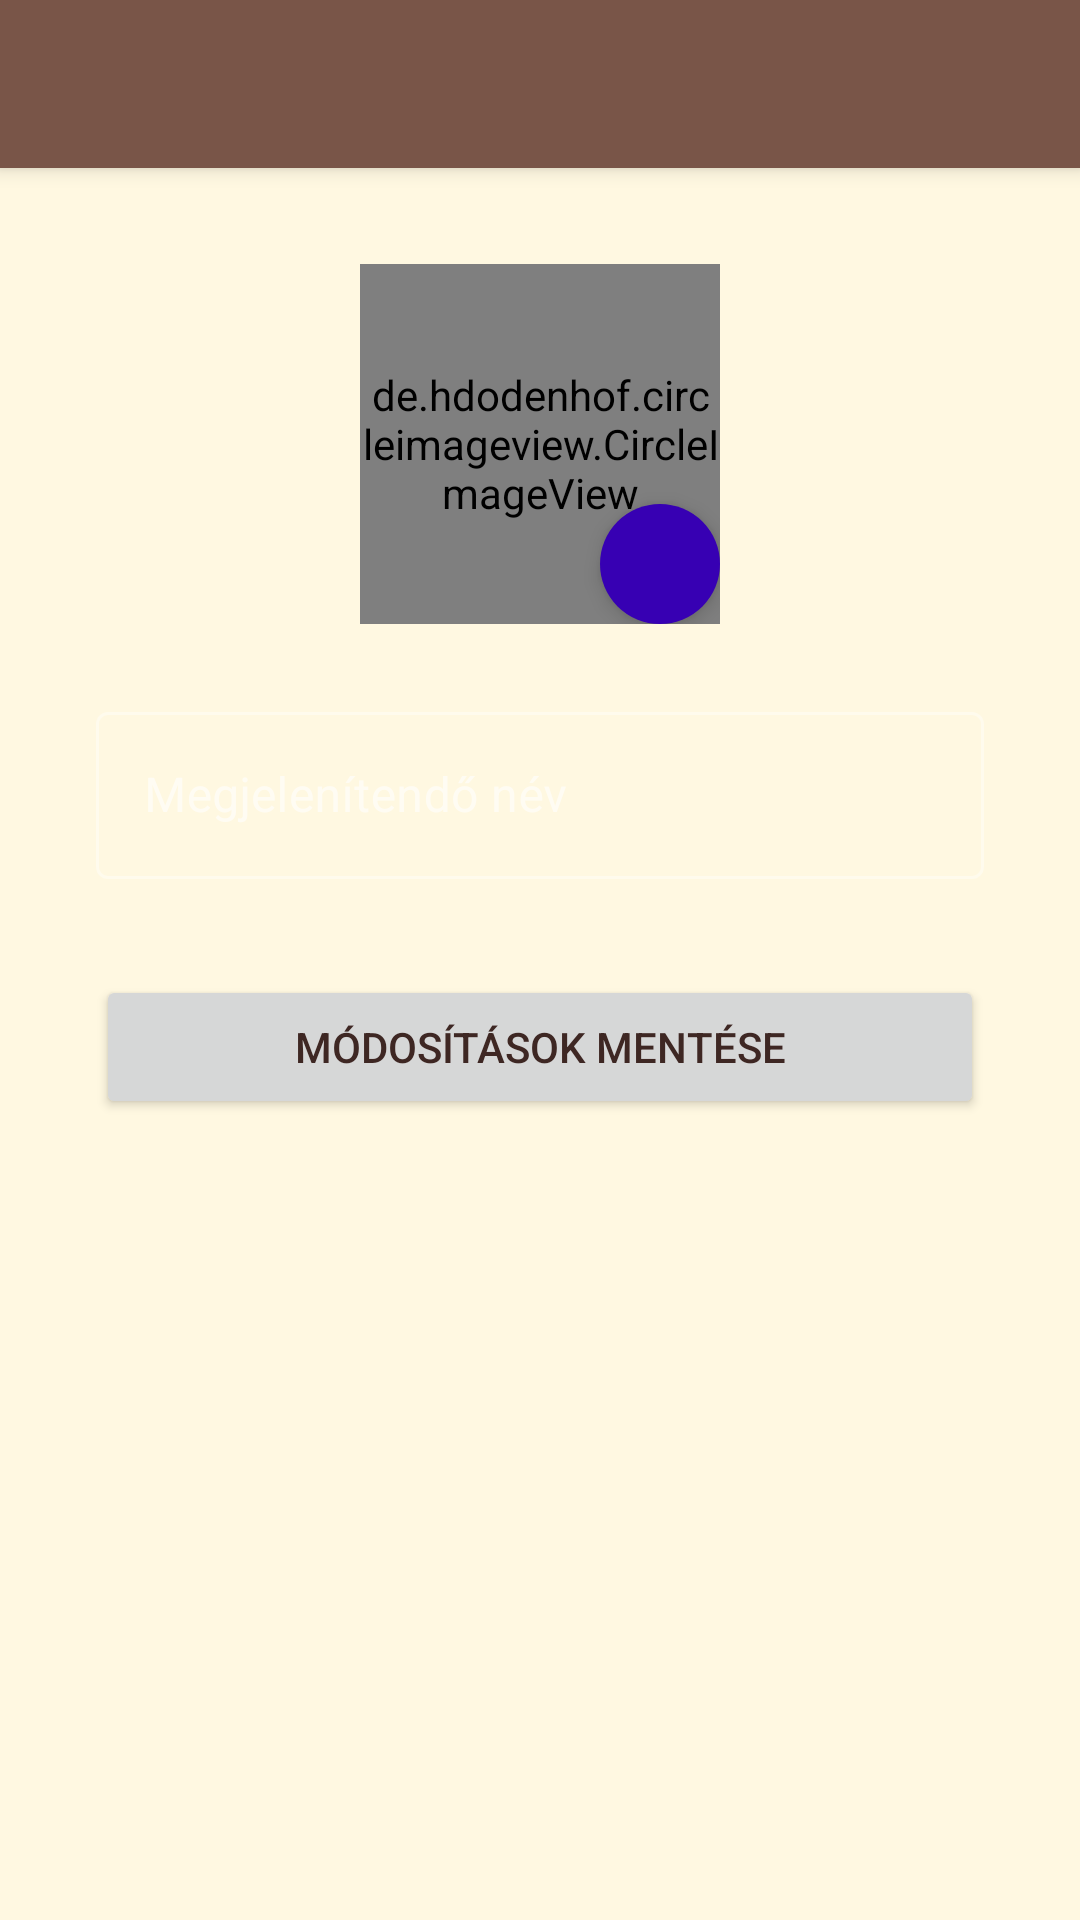

Reconstruct the res/layout file that produces this screen, plus the resources it refers to.
<!-- AndroidManifest.xml: activity theme Theme.MusicianBlogApp -->
<!-- res/layout/activity_edit_profile.xml -->
<?xml version="1.0" encoding="utf-8"?>
<androidx.constraintlayout.widget.ConstraintLayout
    xmlns:android="http://schemas.android.com/apk/res/android"
    xmlns:app="http://schemas.android.com/apk/res-auto"
    xmlns:tools="http://schemas.android.com/tools"
    android:layout_width="match_parent"
    android:layout_height="match_parent"
    tools:context=".EditProfileActivity">

    
    <androidx.appcompat.widget.Toolbar
        android:id="@+id/toolbarEditProfile"
        android:layout_width="0dp"
        android:layout_height="?attr/actionBarSize"
        android:background="?attr/colorPrimary"
        android:elevation="4dp"
        android:theme="@style/ThemeOverlay.AppCompat.Dark.ActionBar"
        app:popupTheme="@style/ThemeOverlay.AppCompat.Light"
        app:layout_constraintTop_toTopOf="parent"
        app:layout_constraintStart_toStartOf="parent"
        app:layout_constraintEnd_toEndOf="parent"/>

    
    <FrameLayout
        android:id="@+id/frameLayoutProfileImage"
        android:layout_width="wrap_content"
        android:layout_height="wrap_content"
        android:layout_marginTop="32dp"
        app:layout_constraintTop_toBottomOf="@id/toolbarEditProfile"
        app:layout_constraintStart_toStartOf="parent"
        app:layout_constraintEnd_toEndOf="parent">

        <de.hdodenhof.circleimageview.CircleImageView
            android:id="@+id/imageViewEditProfile"
            android:layout_width="120dp"
            android:layout_height="120dp"
            android:src="@drawable/ic_person"
            app:civ_border_color="#CCCCCC"
            app:civ_border_width="2dp"
            tools:src="@tools:sample/avatars" />

        <ImageButton
            android:id="@+id/buttonEditImage"
            android:layout_width="wrap_content"
            android:layout_height="wrap_content"
            android:src="@drawable/ic_edit_white"
            android:background="@drawable/circle_background_primary"
            android:padding="8dp"
            android:elevation="4dp"
            android:layout_gravity="bottom|end"
            android:contentDescription="@string/edit_profile_picture_button" />

    </FrameLayout>

    
    <com.google.android.material.textfield.TextInputLayout
        android:id="@+id/textInputLayoutDisplayName"
        style="@style/Widget.MaterialComponents.TextInputLayout.OutlinedBox"
        android:layout_width="0dp"
        android:layout_height="wrap_content"
        android:layout_marginStart="32dp"
        android:layout_marginEnd="32dp"
        android:layout_marginTop="24dp"
        app:layout_constraintTop_toBottomOf="@id/frameLayoutProfileImage"
        app:layout_constraintStart_toStartOf="parent"
        app:layout_constraintEnd_toEndOf="parent">

        <com.google.android.material.textfield.TextInputEditText
            android:id="@+id/editTextEditDisplayName"
            android:layout_width="match_parent"
            android:layout_height="wrap_content"
            android:hint="@string/hint_display_name"
            android:inputType="textPersonName|textCapWords"/>

    </com.google.android.material.textfield.TextInputLayout>

    
    <Button
        android:id="@+id/buttonSaveChanges"
        android:layout_width="0dp"
        android:layout_height="wrap_content"
        android:text="@string/button_save_changes"
        android:layout_marginTop="32dp"
        app:layout_constraintTop_toBottomOf="@id/textInputLayoutDisplayName"
        app:layout_constraintStart_toStartOf="@id/textInputLayoutDisplayName"
        app:layout_constraintEnd_toEndOf="@id/textInputLayoutDisplayName"/>

    
    <ProgressBar
        android:id="@+id/progressBarEditProfile"
        android:layout_width="wrap_content"
        android:layout_height="wrap_content"
        android:visibility="gone"
        app:layout_constraintTop_toTopOf="parent"
        app:layout_constraintBottom_toBottomOf="parent"
        app:layout_constraintStart_toStartOf="parent"
        app:layout_constraintEnd_toEndOf="parent"
        tools:visibility="visible"/>

</androidx.constraintlayout.widget.ConstraintLayout>
<!-- resources referenced by this layout -->
<resources>
  <!-- drawable circle_background_primary (drawable) -->
  <?xml version="1.0" encoding="utf-8"?>
  <shape xmlns:android="http://schemas.android.com/apk/res/android"
      android:shape="oval">
      <solid android:color="@color/purple_700"/> 
      <size android:width="40dp" android:height="40dp"/> 
  </shape>
  <string name="button_save_changes">Módosítások mentése</string>
  <string name="edit_profile_picture_button">Profilkép szerkesztése</string>
  <string name="hint_display_name">Megjelenítendő név</string>
  <style name="Theme.MusicianBlogApp" parent="Theme.MaterialComponents.DayNight.NoActionBar">
          
          <item name="colorPrimary">@color/colorPrimary</item>
          <item name="colorPrimaryVariant">@color/colorPrimaryVariant</item>
          <item name="colorOnPrimary">@color/colorOnPrimary</item>
  
          
          <item name="colorSecondary">@color/colorSecondary</item>
          <item name="colorSecondaryVariant">@color/colorSecondaryVariant</item>
          <item name="colorOnSecondary">@color/colorOnSecondary</item>
  
          
          <item name="android:colorBackground">@color/beige_background</item> 
          <item name="colorSurface">@color/red_300_surface</item> 
          <item name="colorOnBackground">@color/colorOnBackground</item>
          <item name="colorOnSurface">@color/colorOnSurface</item>
  
          
          <item name="colorError">@color/colorError</item>
          <item name="colorOnError">@color/colorOnError</item>
  
          
          <item name="android:statusBarColor">?attr/colorPrimaryVariant</item>
  
          
          <item name="android:textColorPrimary">@color/textColorPrimary</item>
          <item name="android:textColorSecondary">@color/textColorSecondary</item>
  
          
          <item name="colorControlNormal">@color/colorControlNormalColor</item>
          <item name="colorControlActivated">?attr/colorSecondary</item>
          <item name="colorControlHighlight">@color/colorControlHighlightColor</item>
      </style>
  <color name="purple_700">#FF3700B3</color>
  <color name="colorPrimary">@color/brown_500</color>
  <color name="colorPrimaryVariant">@color/brown_700</color>
  <color name="colorOnPrimary">@color/white</color>
  <color name="colorSecondary">@color/orange_500</color>
  <color name="colorSecondaryVariant">@color/orange_500</color>
  <color name="colorOnSecondary">@color/black</color>
  <color name="beige_background">#FFF8E1</color>
  <color name="red_300_surface">#E57373</color>
  <color name="colorOnBackground">@color/brown_900</color>
  <color name="colorOnSurface">@color/white</color>
  <color name="colorError">#B00020</color>
  <color name="colorOnError">@color/white</color>
  <color name="textColorPrimary">@color/brown_900</color>
  <color name="textColorSecondary">@color/brown_700_secondary</color>
  <color name="colorControlNormalColor">@color/brown_700_secondary</color>
  <color name="colorControlHighlightColor">@color/grey_400</color>
  <color name="brown_500">#795548</color>
  <color name="brown_700">#5D4037</color>
  <color name="white">#FFFFFFFF</color>
  <color name="orange_500">#FF9800</color>
  <color name="black">#FF000000</color>
  <color name="brown_900">#3E2723</color>
  <color name="brown_700_secondary">#5D4037</color>
  <color name="grey_400">#BDBDBD</color>
</resources>
